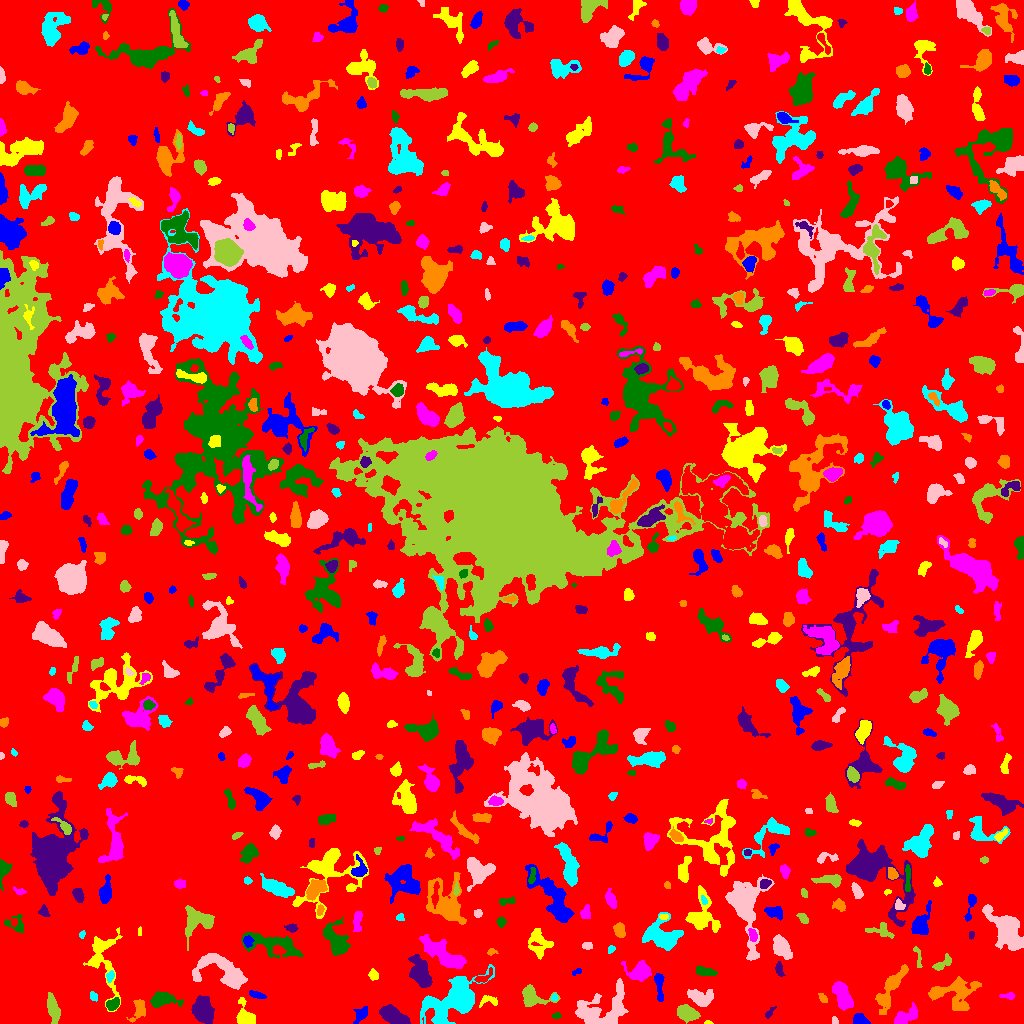

Source data for this figure (header and first rows):
ID, X, Y, A, B, theta, total_flux, mu_max, mu_median, mu_mean, R_fwhm, R_e, R10, R90, x_start, x_end, y_start, y_end, area, greylevel
0, 510.5, 513.4, 301.4, 295.9, 1.121, 1593001, 15.0, 2.0, 1.995, 22.9, 237.1, 91.08, 382.6, 0, 1023, 0, 1023, 798446, 1.995
1, 860.4, 2.993, 3.501, 2.361, -0.3305, 280.0, 5.0, 2.0, 1.892, 4.029, 3.385, 1.262, 5.441, 853, 870, 0, 10, 148, 6.892
2, 707.7, 0.8065, 1.724, 0.8539, -0.05809, 62.0, 6.0, 2.0, 2.067, 1.784, 1.382, 0.5642, 2.326, 704, 713, 0, 3, 30, 8.067
3, 903.7, 5.749, 6.576, 2.948, 0.555, 1040, 11.0, 2.0, 3.624, 4.652, 4.406, 1.693, 8.058, 894, 917, 0, 21, 287, 7.624
4, 556.6, 8.15, 2.369, 1.233, 0.1859, 60.0, 3.0, 1.0, 1.154, 2.034, 1.954, 0.5642, 3.338, 552, 561, 5, 11, 52, 7.154
5, 769.2, 9.84, 3.111, 1.25, 0.8582, 81.0, 4.0, 1.0, 1.11, 2.585, 2.111, 0.7979, 3.568, 765, 776, 5, 17, 73, 6.11
6, 139.1, 14.41, 5.302, 3.099, 1.275, 706.0, 8.0, 3.0, 3.269, 5.382, 4.406, 1.693, 6.956, 126, 145, 1, 24, 216, 8.269
7, 457, 24.47, 12.8, 7.014, 0.5747, 19451, 75.0, 7.0, 13.1, 6.723, 8.156, 2.932, 17.57, 420, 494, 0, 59, 1485, 15.1
8, 834.5, 2.307, 2.025, 1.563, -1.358, 75.0, 3.0, 1.0, 1.562, 2.706, 2.111, 0.7979, 3.385, 832, 838, 0, 7, 48, 7.562
9, 686.8, 10.29, 4.697, 3.177, -0.3758, 1671, 13.0, 5.0, 5.626, 6.18, 4.951, 2.034, 7.777, 677, 700, 0, 19, 297, 10.63
10, 728, 4.832, 2.76, 1.526, -1.141, 125.0, 4.0, 2.0, 1.736, 3.568, 2.523, 0.9772, 3.909, 722, 731, 0, 9, 72, 6.736
11, 362.6, 10.39, 3.499, 1.849, 0.8231, 264.0, 5.0, 1.0, 1.59, 3.7, 3.09, 1.262, 5.109, 353, 367, 0, 17, 166, 6.59
12, 245.5, 6.522, 5.69, 3.862, -1.147, 1200, 10.0, 4.0, 4.11, 6.18, 4.918, 1.954, 7.999, 236, 255, 0, 26, 292, 9.11
13, 841.8, 28.92, 7.423, 3.332, -1.208, 2028, 12.0, 4.0, 4.983, 7.247, 6.077, 2.394, 9.641, 832, 853, 13, 42, 407, 8.983
14, 112.7, 19.15, 3.365, 2.297, 0.5837, 523.0, 8.0, 3.0, 3.657, 4.72, 3.568, 1.382, 5.557, 106, 119, 13, 26, 143, 10.66
15, 393.3, 7.644, 7.457, 3.299, -0.4703, 1970, 10.0, 5.0, 4.925, 8.612, 6.333, 2.523, 9.525, 379, 410, 0, 19, 400, 8.925
16, 956, 29.75, 11.81, 8.002, 0.02186, 2181, 8.0, 2.0, 2.811, 8.63, 8.406, 3.038, 13.54, 928, 981, 13, 47, 776, 6.811
17, 554.4, 26.14, 1.665, 1.486, 1.306, 114.0, 5.0, 3.0, 2.591, 2.706, 2.034, 0.7979, 3.09, 551, 557, 23, 30, 44, 9.591
18, 600.4, 13.17, 15.27, 8.532, 0.4694, 3356, 11.0, 3.0, 3.227, 6.232, 9.805, 3.478, 15.93, 575, 628, 0, 45, 1040, 7.227
19, 52.93, 14.9, 6.537, 2.486, -1.311, 1075, 10.0, 3.0, 3.707, 5.585, 5.046, 1.871, 8.137, 47, 60, 0, 31, 290, 7.707
20, 286.5, 23.35, 3.48, 1.546, 0.08868, 160.0, 5.0, 2.0, 1.758, 2.523, 2.764, 0.9772, 4.478, 277, 293, 20, 27, 91, 6.758
21, 256.7, 28.62, 4.19, 1.589, -0.2718, 331.0, 6.0, 3.0, 3.037, 4.583, 3.338, 1.262, 5.14, 249, 266, 25, 33, 109, 8.037
22, 489.3, 22.93, 5.019, 2.515, -0.02589, 178.0, 4.0, 1.0, 1.359, 3.613, 3.338, 1.128, 5.67, 479, 497, 16, 28, 131, 6.359
23, 1010, 27.5, 2.78, 1.795, 0.0, 148.0, 5.0, 1.0, 1.762, 3.09, 2.459, 0.7979, 3.868, 999, 1014, 24, 31, 84, 6.762
24, 161.9, 23.53, 6.811, 3.241, 0.07419, 1076, 9.0, 3.0, 3.251, 5.232, 5.171, 1.954, 8.482, 150, 183, 16, 32, 331, 8.251
25, 203.1, 11.98, 6.051, 4.205, -1.233, 2899, 18.0, 5.0, 5.965, 6.077, 6.077, 2.257, 10.09, 191, 214, 0, 28, 486, 10.97
26, 823.8, 24.26, 1.947, 1.278, -0.9753, 61.0, 3.0, 1.0, 0.8356, 2.459, 2.034, 0.7979, 3.192, 818, 827, 21, 30, 73, 6.836
27, 93.02, 27.05, 2.616, 1.755, -1.099, 149.0, 4.0, 2.0, 2.159, 3.827, 2.585, 0.9772, 4.029, 90, 97, 22, 32, 69, 6.159
28, 700.4, 25.66, 6.476, 3.957, -0.2551, 1260, 9.0, 4.0, 3.75, 5.642, 5.642, 2.185, 8.867, 687, 713, 17, 34, 336, 7.75
29, 532.7, 26.66, 7.592, 4.694, -0.2301, 898.0, 6.0, 2.0, 2.46, 7.069, 5.585, 2.326, 8.992, 522, 560, 17, 39, 365, 7.46
30, 482.8, 45.62, 4.788, 2.108, 0.4888, 271.0, 5.0, 2.0, 2.258, 3.949, 3.241, 1.262, 5.323, 474, 492, 41, 56, 120, 8.258
31, 659.1, 38.87, 7.89, 1.969, -1.496, 447.0, 6.0, 2.0, 2.246, 4.583, 4.297, 1.596, 6.933, 654, 664, 22, 50, 199, 8.246
32, 373.2, 48.68, 2.427, 1.904, -1.084, 212.0, 6.0, 2.0, 2.208, 3.432, 2.646, 0.9772, 4.334, 368, 378, 43, 55, 96, 7.208
33, 640, 52.4, 5.706, 4.263, -0.01391, 1340, 10.0, 3.0, 3.661, 5.89, 5.232, 2.034, 9.08, 621, 651, 42, 63, 366, 7.661
34, 705.3, 51.81, 5.379, 2.085, -0.1824, 545.0, 5.0, 3.0, 3.244, 6.257, 4.406, 1.784, 6.507, 696, 717, 48, 58, 168, 7.244
35, 779.2, 54.44, 3.55, 1.788, -1.321, 227.0, 5.0, 2.0, 2.225, 3.523, 3.141, 1.128, 4.787, 775, 785, 47, 62, 102, 8.225
36, 890.4, 35.55, 11.89, 3.461, 1.07, 1769, 10.0, 2.0, 3.211, 6.817, 6.555, 2.459, 11.06, 875, 908, 9, 59, 551, 7.211
37, 110.2, 47.5, 2.448, 1.684, 1.216, 144.0, 7.0, 1.5, 1.846, 1.784, 2.326, 0.7979, 4.107, 106, 114, 41, 53, 78, 8.846
38, 224.8, 51.03, 14.69, 6.878, -0.427, 3903, 14.0, 4.0, 4.425, 7.485, 8.463, 3.09, 14.18, 192, 247, 34, 70, 882, 8.425
39, 943.6, 60.79, 5.684, 2.334, 0.6792, 475.0, 9.0, 3.0, 2.969, 2.932, 3.785, 1.382, 6.077, 932, 951, 53, 70, 160, 6.969
40, 166.8, 49.75, 2.689, 2.238, -1.341, 163.0, 4.0, 2.0, 1.874, 4.297, 3.141, 1.128, 4.687, 163, 172, 44, 55, 87, 7.874
41, 576.5, 51.44, 2.783, 1.361, 0.4882, 71.0, 2.0, 1.0, 1.315, 3.868, 2.326, 0.9772, 3.523, 572, 581, 48, 55, 54, 7.315
42, 103.2, 65.78, 18.08, 7.641, -1.433, 1685, 7.0, 2.0, 2.37, 6.308, 8.215, 2.932, 13, 83, 122, 12, 96, 711, 6.37
43, 446.2, 67.16, 12.72, 4.067, -0.5714, 2457, 12.0, 2.0, 3.461, 6.747, 7.313, 2.764, 12.83, 419, 466, 55, 89, 710, 7.461
44, 273.9, 78.35, 15.2, 5.064, -0.217, 2329, 10.0, 3.0, 3.356, 6.604, 8.444, 3.038, 13.35, 241, 303, 65, 91, 694, 7.356
45, 420.8, 50.04, 8.314, 4.078, -1.191, 2399, 11.0, 4.0, 4.667, 7.548, 7.069, 2.706, 11.06, 408, 432, 36, 69, 514, 8.667
46, 491.3, 71.7, 1.98, 1.488, 0.2896, 56.0, 3.0, 1.0, 0.9655, 2.111, 1.871, 0.5642, 3.192, 487, 498, 68, 75, 58, 5.966
47, 611.1, 74.33, 2.116, 1.732, 0.8382, 94.0, 3.0, 2.0, 1.741, 3.29, 2.459, 0.9772, 3.656, 608, 615, 70, 78, 54, 6.741
48, 587.2, 77.46, 2.263, 1.823, -0.07995, 114.0, 3.0, 1.0, 1.52, 3.192, 2.523, 0.9772, 4.146, 582, 592, 74, 81, 75, 6.52
49, 918, 65.67, 6.59, 1.51, -1.396, 204.0, 4.0, 2.0, 2.061, 4.82, 3.29, 1.382, 4.951, 913, 922, 56, 77, 99, 6.061
50, 837.2, 69.77, 6.518, 2.798, 0.1071, 800.0, 6.0, 2.0, 2.346, 7.269, 5.293, 2.111, 7.919, 817, 850, 62, 77, 341, 7.346
51, 247.8, 82.25, 2.682, 2.247, 1.552, 171.0, 4.0, 2.0, 1.71, 4.146, 2.985, 1.128, 4.72, 243, 254, 76, 88, 100, 9.71
52, 539.2, 80.92, 7.434, 5.324, -1.247, 609.0, 4.0, 2.0, 1.558, 8.176, 6.383, 2.394, 9.608, 528, 553, 64, 95, 391, 6.558
53, 752.4, 88.43, 3.028, 1.844, -1.248, 336.0, 8.0, 3.0, 3.327, 3.656, 2.932, 1.128, 4.82, 748, 757, 82, 95, 101, 10.33
54, 336.6, 82.17, 7.981, 4.671, -1.126, 1607, 11.0, 3.0, 3.073, 5.015, 6.457, 2.326, 10.66, 323, 350, 68, 106, 523, 8.073
55, 971.3, 88.22, 1.894, 1.312, 1.392, 121.0, 6.0, 2.0, 2.689, 2.646, 2.034, 0.7979, 3.192, 969, 974, 84, 92, 45, 9.689
56, 619.4, 93.23, 3.448, 2.433, -1.355, 534.0, 8.0, 3.0, 3.513, 4.72, 3.656, 1.382, 5.89, 613, 625, 86, 101, 152, 7.513
57, 81.81, 88.8, 1.961, 1.445, 1.216, 95.0, 4.0, 2.0, 2.111, 3.241, 2.111, 0.7979, 3.29, 79, 85, 85, 93, 45, 6.111
58, 781.5, 76.17, 6.124, 3.414, -1.032, 1591, 9.0, 5.0, 4.638, 7.485, 5.809, 2.326, 8.885, 773, 792, 64, 89, 343, 8.638
59, 879.7, 93.45, 7.437, 3.592, -0.1217, 471.0, 5.0, 2.0, 2.254, 5.046, 4.618, 1.871, 7.114, 865, 894, 85, 101, 209, 6.254
... 663 more rows
